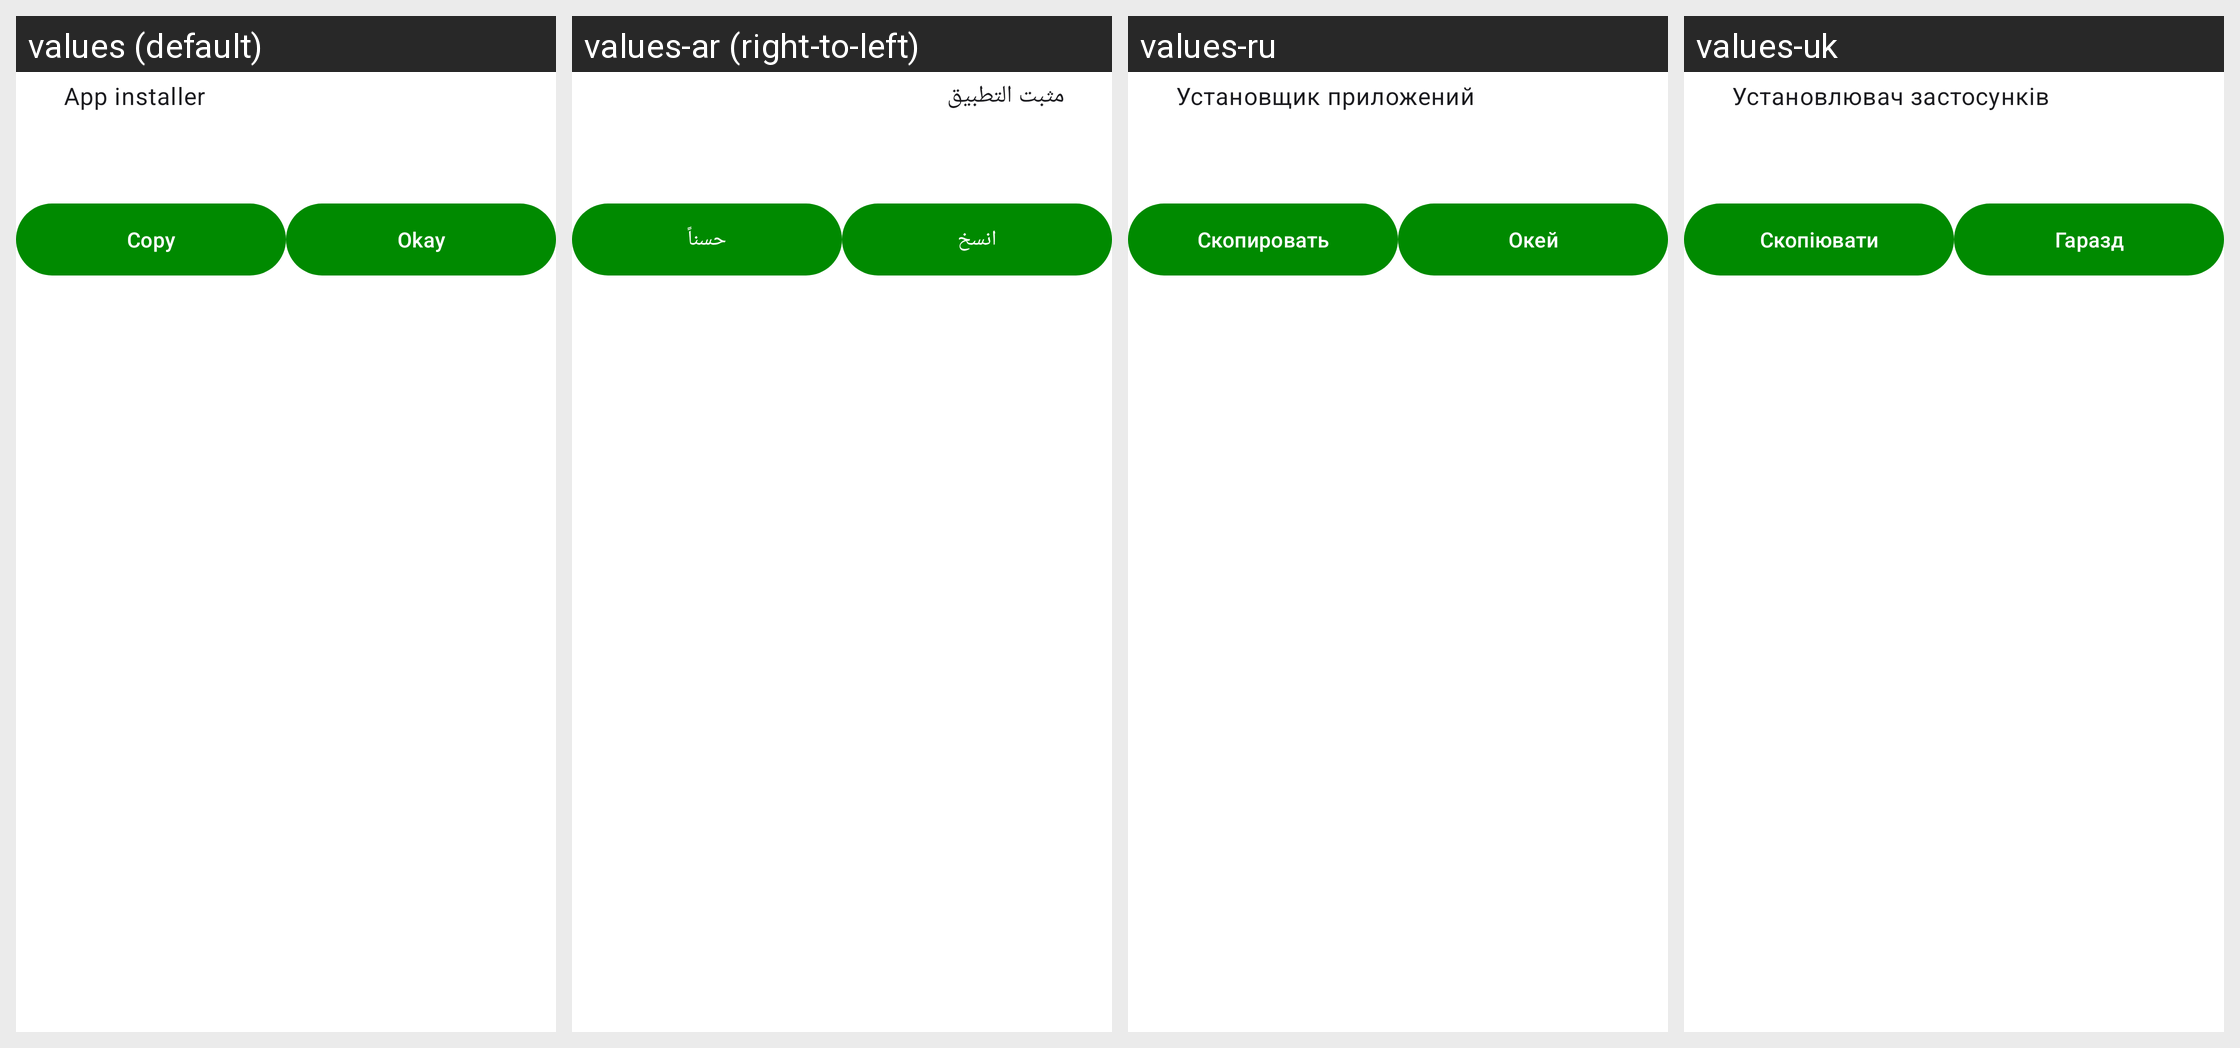

The same Android screen rendered under several of its app's locales, left to right. List the strings drawn on it with the default value and each locale's translation.
Android screen res/layout/sheet_install_error.xml rendered under 4 locales, left to right: values (default), values-ar (right-to-left), values-ru, values-uk. Device: Nexus 5 (rendered at 1080×1920; each locale shown at half size, 540×960, under a caption strip naming it); theme AppTheme.
Other locales in the repository, not shown: values-ast, values-az, values-be, values-bg, values-ca, values-cs, values-da, values-de, values-el, values-eo, values-es, values-et, values-eu, values-fa, values-fi, values-fil, values-fr, values-gl, values-hr, values-hu, values-in, values-it, values-iw, values-ja, values-ko, values-kw, values-lo, values-lt, values-lv, values-ms, values-nl, values-pa, values-pl, values-pt, values-pt-rBR, values-ro, values-si, values-sk, values-sl, values-sq, values-sr, values-sv, values-ta, values-tr, values-ur, values-vi, values-yue, values-zh-rCN, values-zh-rTW.
Strings drawn on this screen, with the default value and each locale's value (text and hints the layout hard-codes, and strings that could not be matched under every locale, appear in the picture but are not listed):

title_installer
  values: App installer
  values-ar: مثبت التطبيق
  values-ru: Установщик приложений
  values-uk: Установлювач застосунків

action_copy
  values: Copy
  values-ar: انسخ
  values-ru: Скопировать
  values-uk: Скопіювати

action_ok
  values: Okay
  values-ar: حسناً
  values-ru: Oкей
  values-uk: Гаразд
